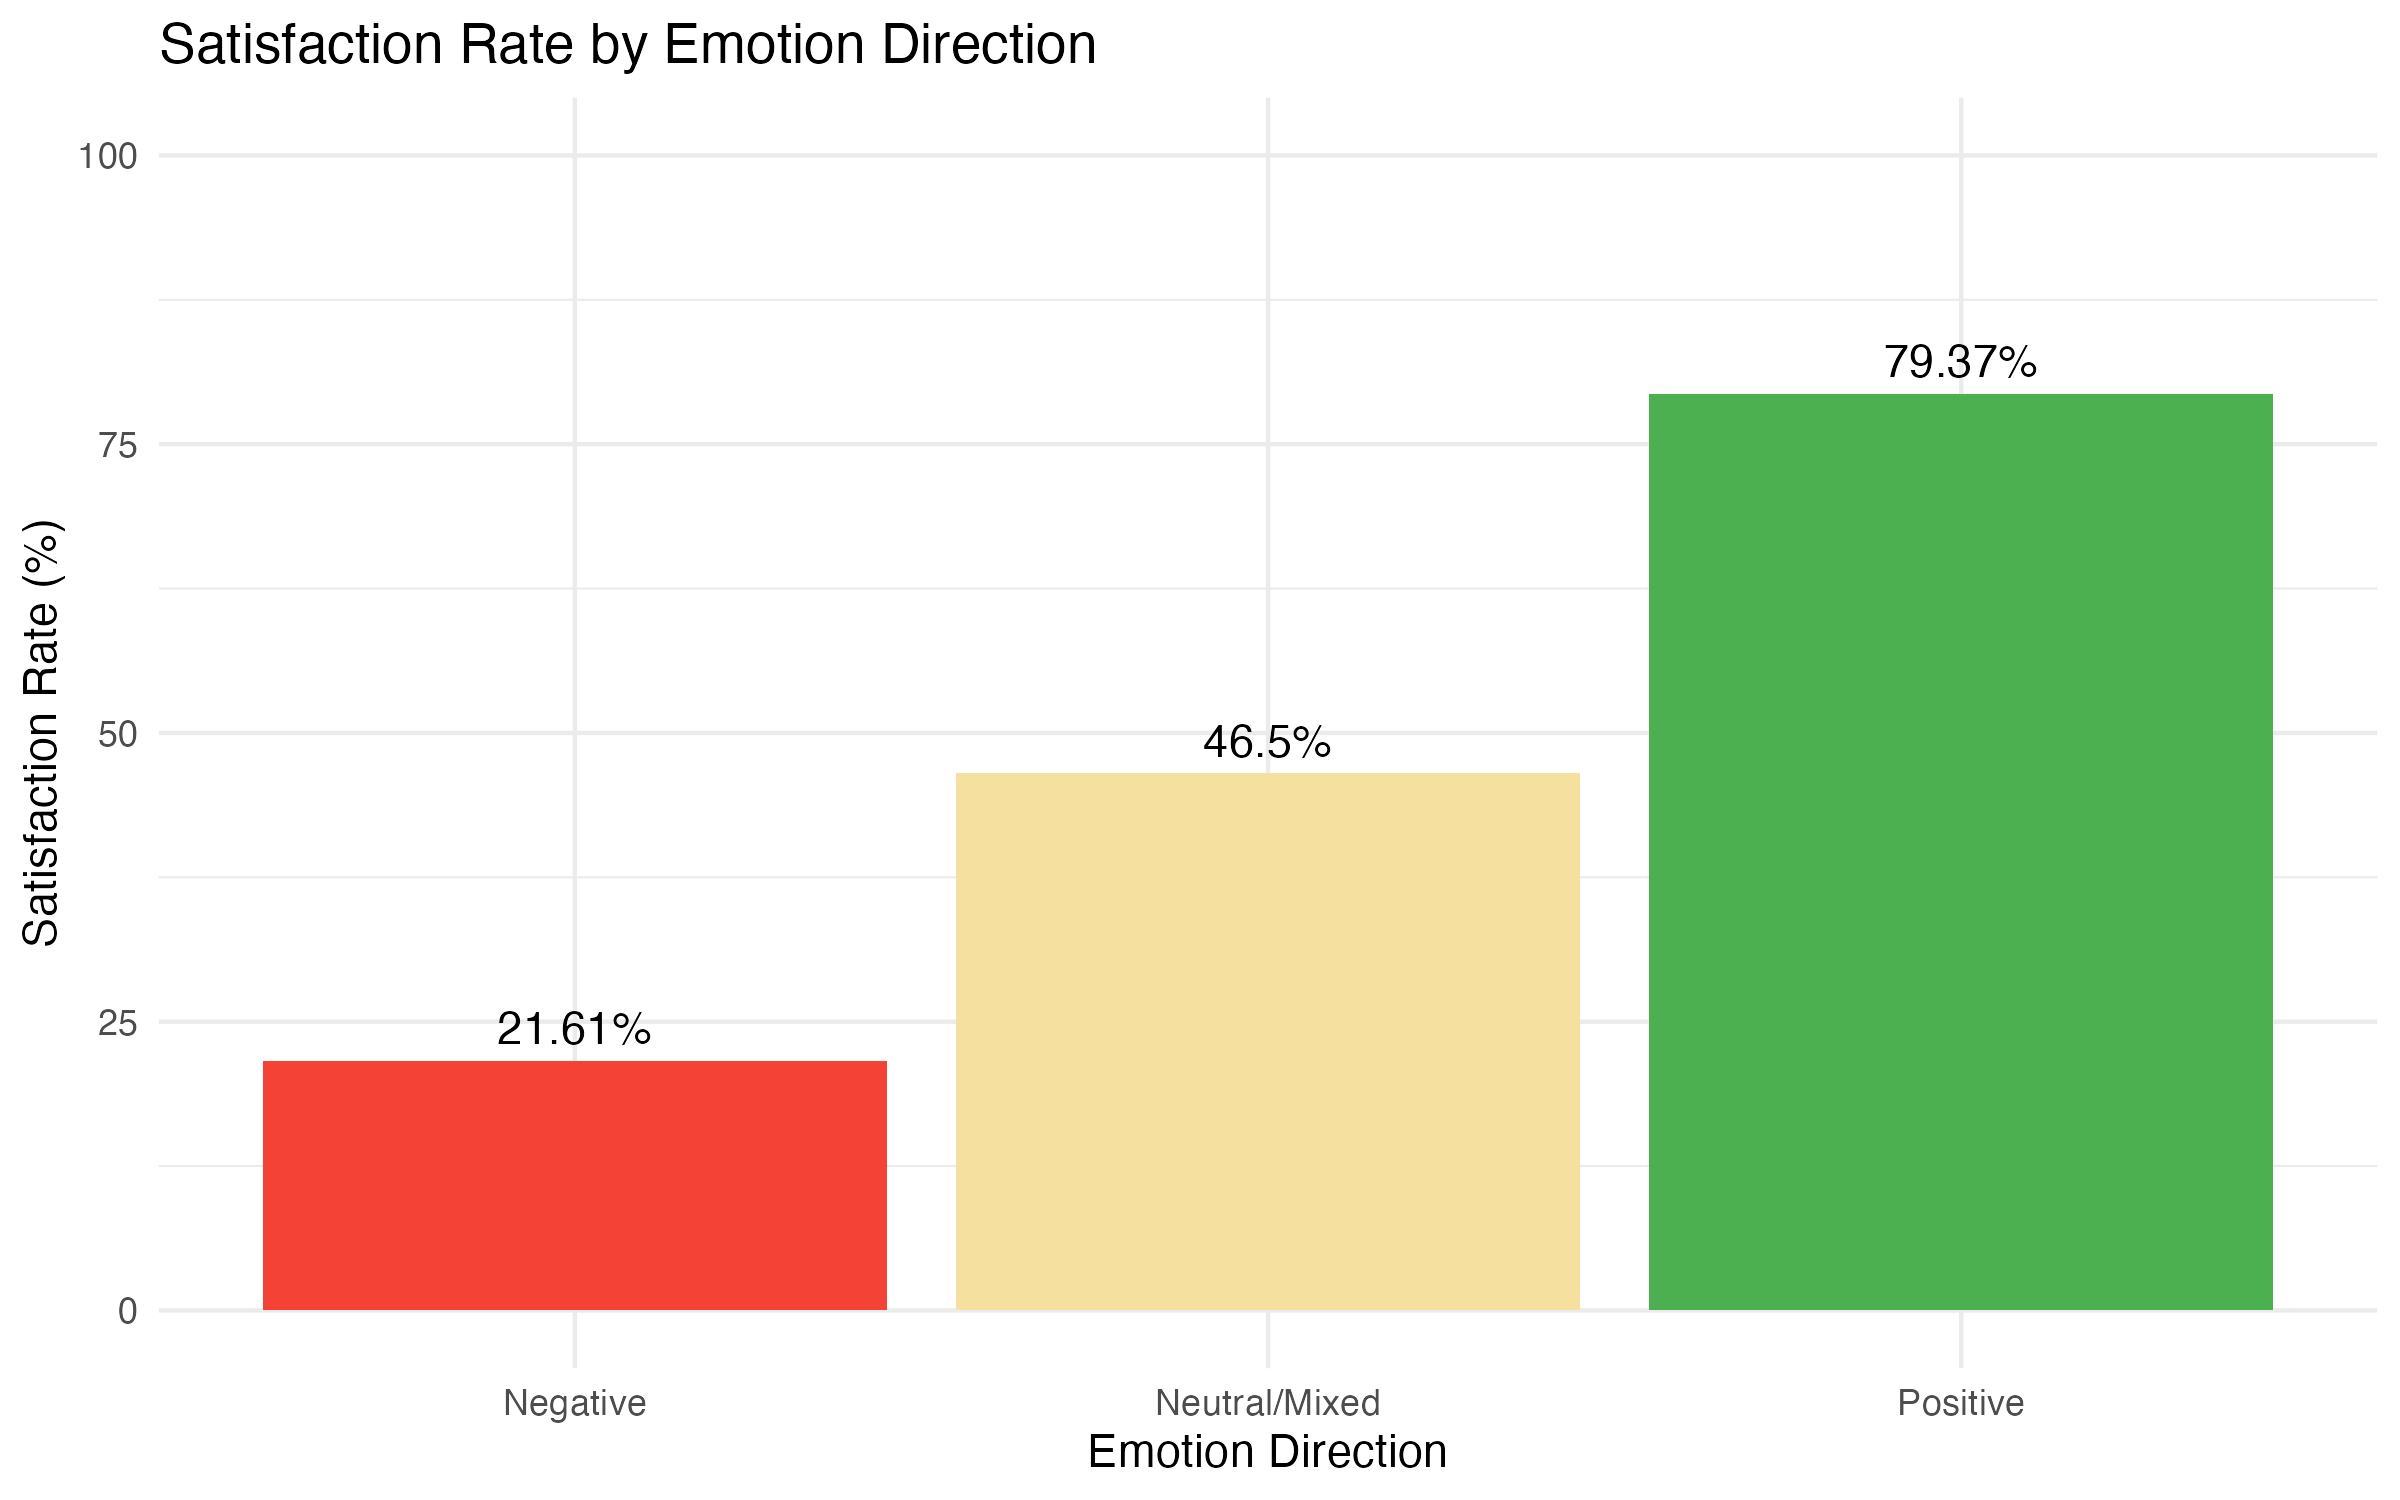

Data behind this chart, as committed beside it:
emotion_direction, count, satisfaction_rate
Negative, 199, 21.61
Neutral/Mixed, 157, 46.5
Positive, 1144, 79.37
